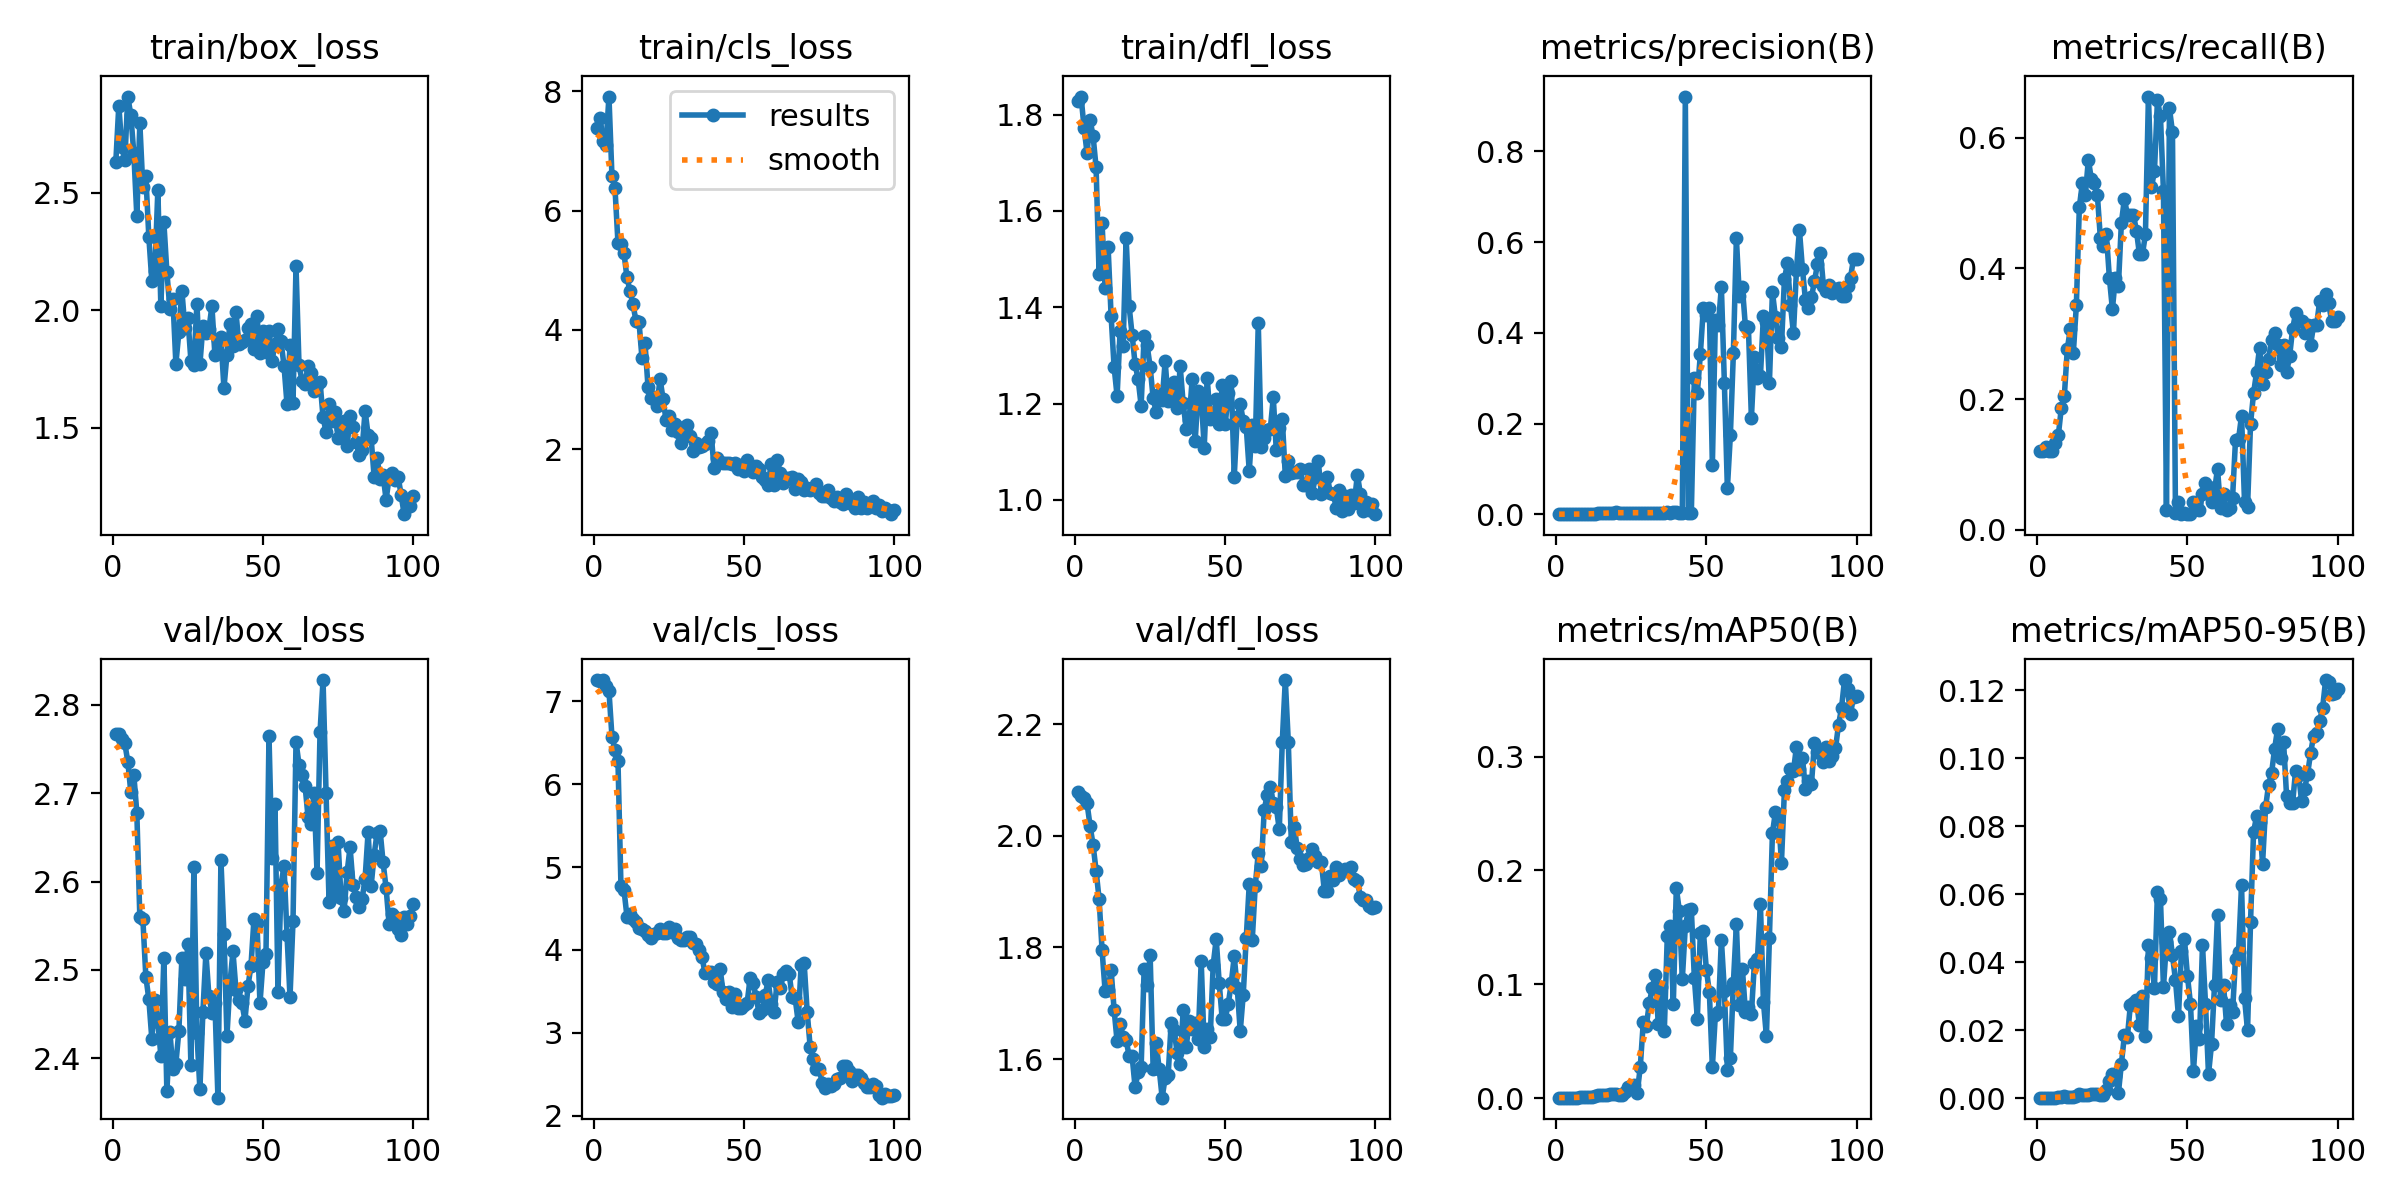

The file beside this chart, header and first rows:
epoch, time, train/box_loss, train/cls_loss, train/dfl_loss, metrics/precision(B), metrics/recall(B), metrics/mAP50(B), metrics/mAP50-95(B), val/box_loss, val/cls_loss, val/dfl_loss, lr/pg0, lr/pg1, lr/pg2
1, 1.616, 2.631, 7.381, 1.827, 0.00048, 0.1205, 0.00029, 0.00013, 2.767, 7.258, 2.078, 0.0991, 0.0001, 0.0001
2, 3.021, 2.872, 7.552, 1.837, 0.00048, 0.1205, 0.00029, 0.00013, 2.767, 7.247, 2.072, 0.0973, 0.000297, 0.000297
3, 4.406, 2.695, 7.167, 1.773, 0.00051, 0.1265, 0.00031, 0.00013, 2.762, 7.258, 2.067, 0.09549, 0.0004901, 0.0004901
4, 5.79, 2.639, 7.099, 1.72, 0.00048, 0.1205, 0.0003, 0.00013, 2.756, 7.184, 2.058, 0.09368, 0.0006792, 0.0006792
5, 7.196, 2.91, 7.91, 1.789, 0.00048, 0.1205, 0.00031, 0.00015, 2.736, 7.13, 2.018, 0.09186, 0.0008644, 0.0008644
6, 8.587, 2.831, 6.578, 1.755, 0.00053, 0.1325, 0.00034, 0.00014, 2.701, 6.576, 1.984, 0.09005, 0.001046, 0.001046
7, 9.989, 2.668, 6.382, 1.69, 0.00058, 0.1446, 0.00039, 0.00019, 2.721, 6.415, 1.938, 0.08822, 0.001223, 0.001223
8, 11.39, 2.401, 5.461, 1.469, 0.00075, 0.1867, 0.00051, 0.00022, 2.678, 6.286, 1.887, 0.0864, 0.001396, 0.001396
9, 12.8, 2.796, 5.441, 1.574, 0.00082, 0.2048, 0.0009, 0.00058, 2.559, 4.769, 1.795, 0.08457, 0.001565, 0.001565
10, 14.2, 2.524, 5.284, 1.441, 0.00111, 0.2771, 0.00088, 0.0004, 2.558, 4.726, 1.722, 0.08273, 0.001731, 0.001731
11, 15.59, 2.571, 4.879, 1.525, 0.00123, 0.3072, 0.00097, 0.00041, 2.492, 4.404, 1.724, 0.08089, 0.001892, 0.001892
12, 16.99, 2.312, 4.656, 1.383, 0.00109, 0.2711, 0.00089, 0.0004, 2.467, 4.435, 1.761, 0.07905, 0.00205, 0.00205
13, 18.38, 2.124, 4.429, 1.276, 0.00138, 0.3434, 0.00139, 0.0006, 2.421, 4.374, 1.688, 0.0772, 0.002203, 0.002203
14, 19.78, 2.168, 4.15, 1.216, 0.00198, 0.494, 0.00263, 0.00107, 2.465, 4.338, 1.632, 0.07535, 0.002353, 0.002353
15, 21.18, 2.513, 4.141, 1.351, 0.00213, 0.5301, 0.00265, 0.00086, 2.441, 4.265, 1.664, 0.0735, 0.002498, 0.002498
16, 22.57, 2.017, 3.526, 1.319, 0.00216, 0.5121, 0.0025, 0.00086, 2.403, 4.248, 1.639, 0.07164, 0.00264, 0.00264
17, 23.93, 2.374, 3.787, 1.544, 0.00317, 0.5663, 0.00304, 0.001, 2.514, 4.23, 1.634, 0.06978, 0.002777, 0.002777
18, 25.31, 2.165, 3.047, 1.402, 0.00394, 0.5361, 0.00319, 0.00114, 2.362, 4.179, 1.606, 0.06791, 0.002911, 0.002911
19, 26.69, 2.006, 2.868, 1.343, 0.00403, 0.5301, 0.00315, 0.00112, 2.43, 4.142, 1.605, 0.06604, 0.003041, 0.003041
20, 28.06, 2.049, 2.874, 1.282, 0.00439, 0.5121, 0.00333, 0.00119, 2.388, 4.194, 1.549, 0.06417, 0.003166, 0.003166
21, 29.42, 1.773, 2.718, 1.251, 0.00376, 0.4458, 0.00279, 0.00102, 2.394, 4.202, 1.576, 0.06229, 0.003288, 0.003288
22, 30.78, 1.908, 3.186, 1.196, 0.00375, 0.4337, 0.00279, 0.00096, 2.431, 4.249, 1.585, 0.06041, 0.003406, 0.003406
23, 32.15, 2.084, 2.85, 1.34, 0.00385, 0.4518, 0.00531, 0.00235, 2.513, 4.207, 1.762, 0.05852, 0.00352, 0.00352
24, 33.53, 1.926, 2.489, 1.321, 0.00356, 0.3855, 0.00924, 0.00492, 2.49, 4.202, 1.732, 0.05663, 0.00363, 0.00363
25, 34.91, 1.966, 2.56, 1.276, 0.00334, 0.3373, 0.01018, 0.00708, 2.53, 4.28, 1.787, 0.05474, 0.003736, 0.003736
26, 36.29, 1.787, 2.327, 1.211, 0.0037, 0.3855, 0.0114, 0.00645, 2.392, 4.216, 1.582, 0.05284, 0.003838, 0.003838
27, 37.65, 1.769, 2.42, 1.183, 0.0035, 0.3735, 0.00467, 0.00143, 2.616, 4.255, 1.628, 0.05094, 0.003936, 0.003936
28, 39.02, 2.027, 2.285, 1.219, 0.00395, 0.4699, 0.02737, 0.01016, 2.428, 4.147, 1.583, 0.04903, 0.00403, 0.00403
29, 40.39, 1.771, 2.108, 1.207, 0.00368, 0.506, 0.06668, 0.01842, 2.365, 4.122, 1.531, 0.04712, 0.00412, 0.00412
30, 41.77, 1.934, 2.37, 1.288, 0.00385, 0.4819, 0.06308, 0.01807, 2.453, 4.125, 1.566, 0.04521, 0.004206, 0.004206
31, 43.14, 1.905, 2.405, 1.205, 0.00395, 0.4819, 0.08326, 0.02752, 2.519, 4.152, 1.572, 0.04329, 0.004288, 0.004288
32, 44.51, 1.921, 2.229, 1.222, 0.00383, 0.4819, 0.09682, 0.02799, 2.47, 4.154, 1.664, 0.04137, 0.004367, 0.004367
33, 45.89, 2.018, 1.979, 1.245, 0.00348, 0.4578, 0.1084, 0.02896, 2.451, 4.083, 1.652, 0.03944, 0.004441, 0.004441
34, 47.27, 1.809, 2.108, 1.191, 0.00314, 0.4217, 0.06469, 0.02143, 2.463, 4.077, 1.611, 0.03751, 0.004511, 0.004511
35, 48.64, 1.874, 2.04, 1.277, 0.00299, 0.4217, 0.09723, 0.03012, 2.355, 3.998, 1.591, 0.03558, 0.004577, 0.004577
36, 50.02, 1.886, 2.048, 1.201, 0.00312, 0.4518, 0.05874, 0.01817, 2.624, 3.911, 1.688, 0.03364, 0.00464, 0.00464
37, 51.4, 1.669, 2.083, 1.148, 0.00421, 0.6626, 0.1426, 0.04504, 2.541, 3.716, 1.621, 0.0317, 0.004698, 0.004698
38, 52.78, 1.811, 2.147, 1.167, 0.00381, 0.5241, 0.1509, 0.04131, 2.425, 3.734, 1.669, 0.02975, 0.004753, 0.004753
39, 54.16, 1.944, 2.28, 1.251, 0.00432, 0.5482, 0.08253, 0.03249, 2.485, 3.736, 1.653, 0.0278, 0.004803, 0.004803
40, 55.54, 1.848, 1.683, 1.123, 0.00443, 0.6566, 0.1846, 0.06052, 2.521, 3.614, 1.665, 0.02585, 0.00485, 0.00485
41, 56.92, 1.991, 1.859, 1.227, 0.0041, 0.6325, 0.1646, 0.05864, 2.477, 3.586, 1.637, 0.02389, 0.004892, 0.004892
42, 58.3, 1.855, 1.79, 1.216, 0.00298, 0.5181, 0.1044, 0.03259, 2.466, 3.775, 1.776, 0.02193, 0.004931, 0.004931
43, 59.69, 1.865, 1.779, 1.109, 0.921, 0.03012, 0.1511, 0.04577, 2.462, 3.493, 1.621, 0.01997, 0.004966, 0.004966
44, 61.07, 1.874, 1.768, 1.253, 0.00402, 0.6446, 0.1649, 0.04898, 2.442, 3.406, 1.655, 0.018, 0.004996, 0.004996
45, 62.44, 1.925, 1.763, 1.168, 0.00407, 0.6084, 0.1658, 0.04204, 2.481, 3.493, 1.639, 0.01602, 0.005023, 0.005023
46, 63.82, 1.941, 1.761, 1.171, 0.301, 0.02603, 0.1057, 0.03476, 2.504, 3.315, 1.769, 0.01405, 0.005046, 0.005046
47, 65.18, 1.838, 1.775, 1.209, 0.2672, 0.04217, 0.06984, 0.02415, 2.557, 3.474, 1.815, 0.01206, 0.005065, 0.005065
48, 66.55, 1.977, 1.668, 1.158, 0.3528, 0.0241, 0.1454, 0.04322, 2.553, 3.295, 1.736, 0.01008, 0.00508, 0.00508
49, 67.92, 1.817, 1.736, 1.239, 0.4555, 0.02529, 0.1465, 0.04672, 2.462, 3.299, 1.671, 0.008091, 0.005091, 0.005091
50, 69.29, 1.911, 1.645, 1.157, 0.4388, 0.0241, 0.1129, 0.03588, 2.509, 3.338, 1.672, 0.006098, 0.005098, 0.005098
51, 70.67, 1.823, 1.826, 1.222, 0.4552, 0.0241, 0.09302, 0.0277, 2.518, 3.359, 1.698, 0.00505, 0.00505, 0.00505
52, 72.04, 1.912, 1.72, 1.248, 0.1079, 0.04217, 0.02703, 0.00807, 2.765, 3.657, 1.736, 0.004951, 0.004951, 0.004951
53, 73.39, 1.786, 1.618, 1.048, 0.4282, 0.04067, 0.07308, 0.02125, 2.627, 3.6, 1.784, 0.004852, 0.004852, 0.004852
54, 74.77, 1.855, 1.714, 1.173, 0.417, 0.03012, 0.07561, 0.01743, 2.688, 3.433, 1.727, 0.004753, 0.004753, 0.004753
55, 76.14, 1.921, 1.673, 1.2, 0.5018, 0.05422, 0.1392, 0.04499, 2.475, 3.235, 1.65, 0.004654, 0.004654, 0.004654
56, 77.51, 1.869, 1.537, 1.164, 0.2905, 0.07229, 0.09409, 0.02779, 2.596, 3.28, 1.716, 0.004555, 0.004555, 0.004555
57, 78.89, 1.765, 1.483, 1.151, 0.05744, 0.06627, 0.02468, 0.00703, 2.618, 3.452, 1.817, 0.004456, 0.004456, 0.004456
58, 80.26, 1.602, 1.405, 1.06, 0.1753, 0.04217, 0.0352, 0.01578, 2.54, 3.632, 1.913, 0.004357, 0.004357, 0.004357
59, 81.64, 1.852, 1.759, 1.156, 0.3557, 0.06024, 0.1011, 0.03315, 2.469, 3.354, 1.814, 0.004258, 0.004258, 0.004258
60, 83.01, 1.606, 1.399, 1.112, 0.6082, 0.09358, 0.1527, 0.05393, 2.555, 3.257, 1.91, 0.004159, 0.004159, 0.004159
... 40 more rows
